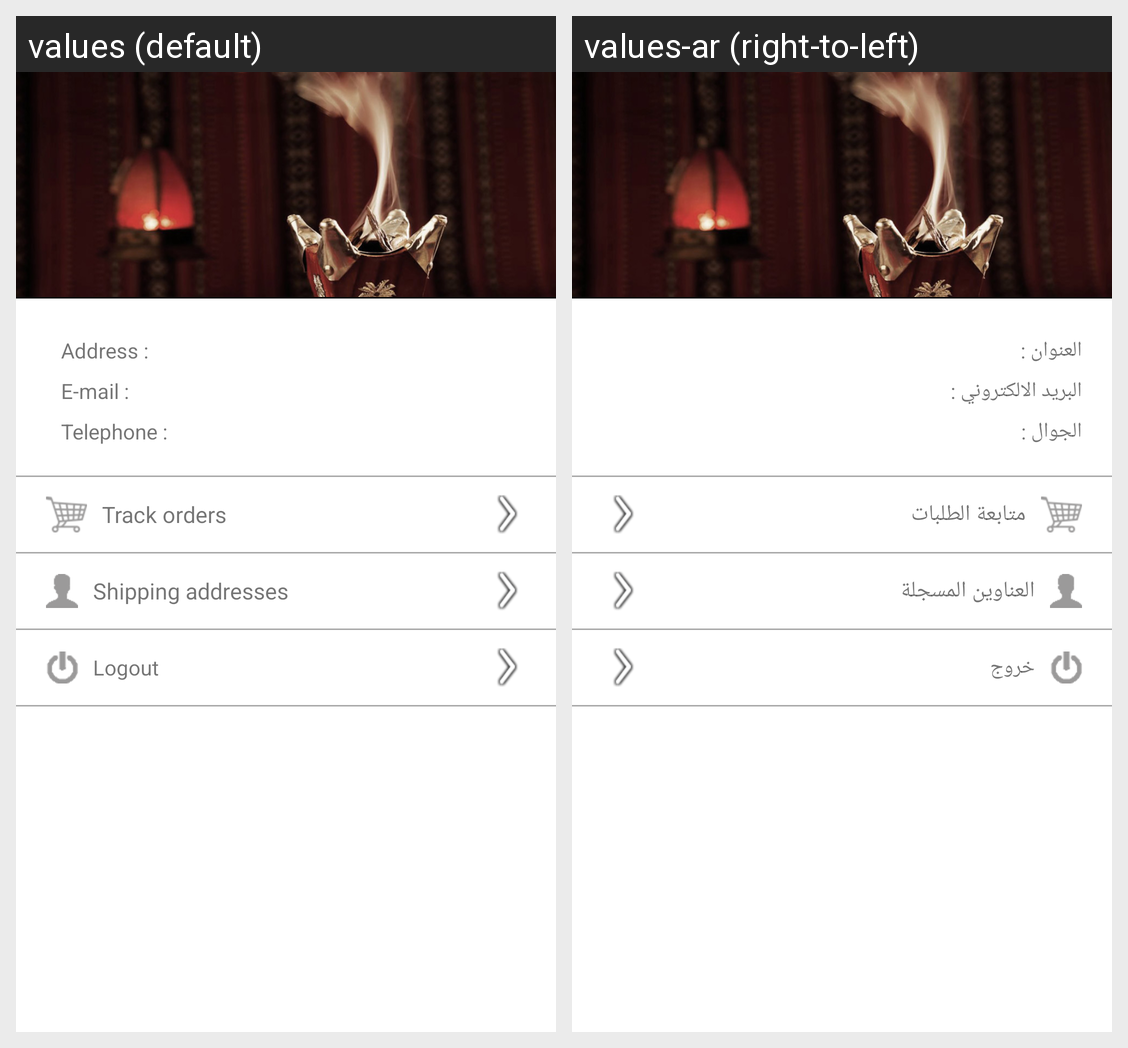

The Android screen above is rendered under two locales of the same app. Produce the string resources it draws, with the default and per-locale values.
Android screen res/layout/activity_profile.xml rendered under 2 locales, left to right: values (default), values-ar (right-to-left). Device: Nexus 5 (rendered at 1080×1920; each locale shown at half size, 540×960, under a caption strip naming it); theme CustomActionBarTheme.
Strings drawn on this screen, with the default value and each locale's value (text and hints the layout hard-codes, and strings that could not be matched under every locale, appear in the picture but are not listed):

profile_address
  values: Address :
  values-ar: العنوان :

profile_email
  values: E-mail :
  values-ar: البريد الالكتروني :

profile_telephone
  values: Telephone :
  values-ar: الجوال :

profile_track_order
  values: Track orders
  values-ar: متابعة الطلبات

profile_stored_address
  values: Shipping addresses
  values-ar: العناوين المسجلة

profile_logout
  values: Logout
  values-ar: خروج
